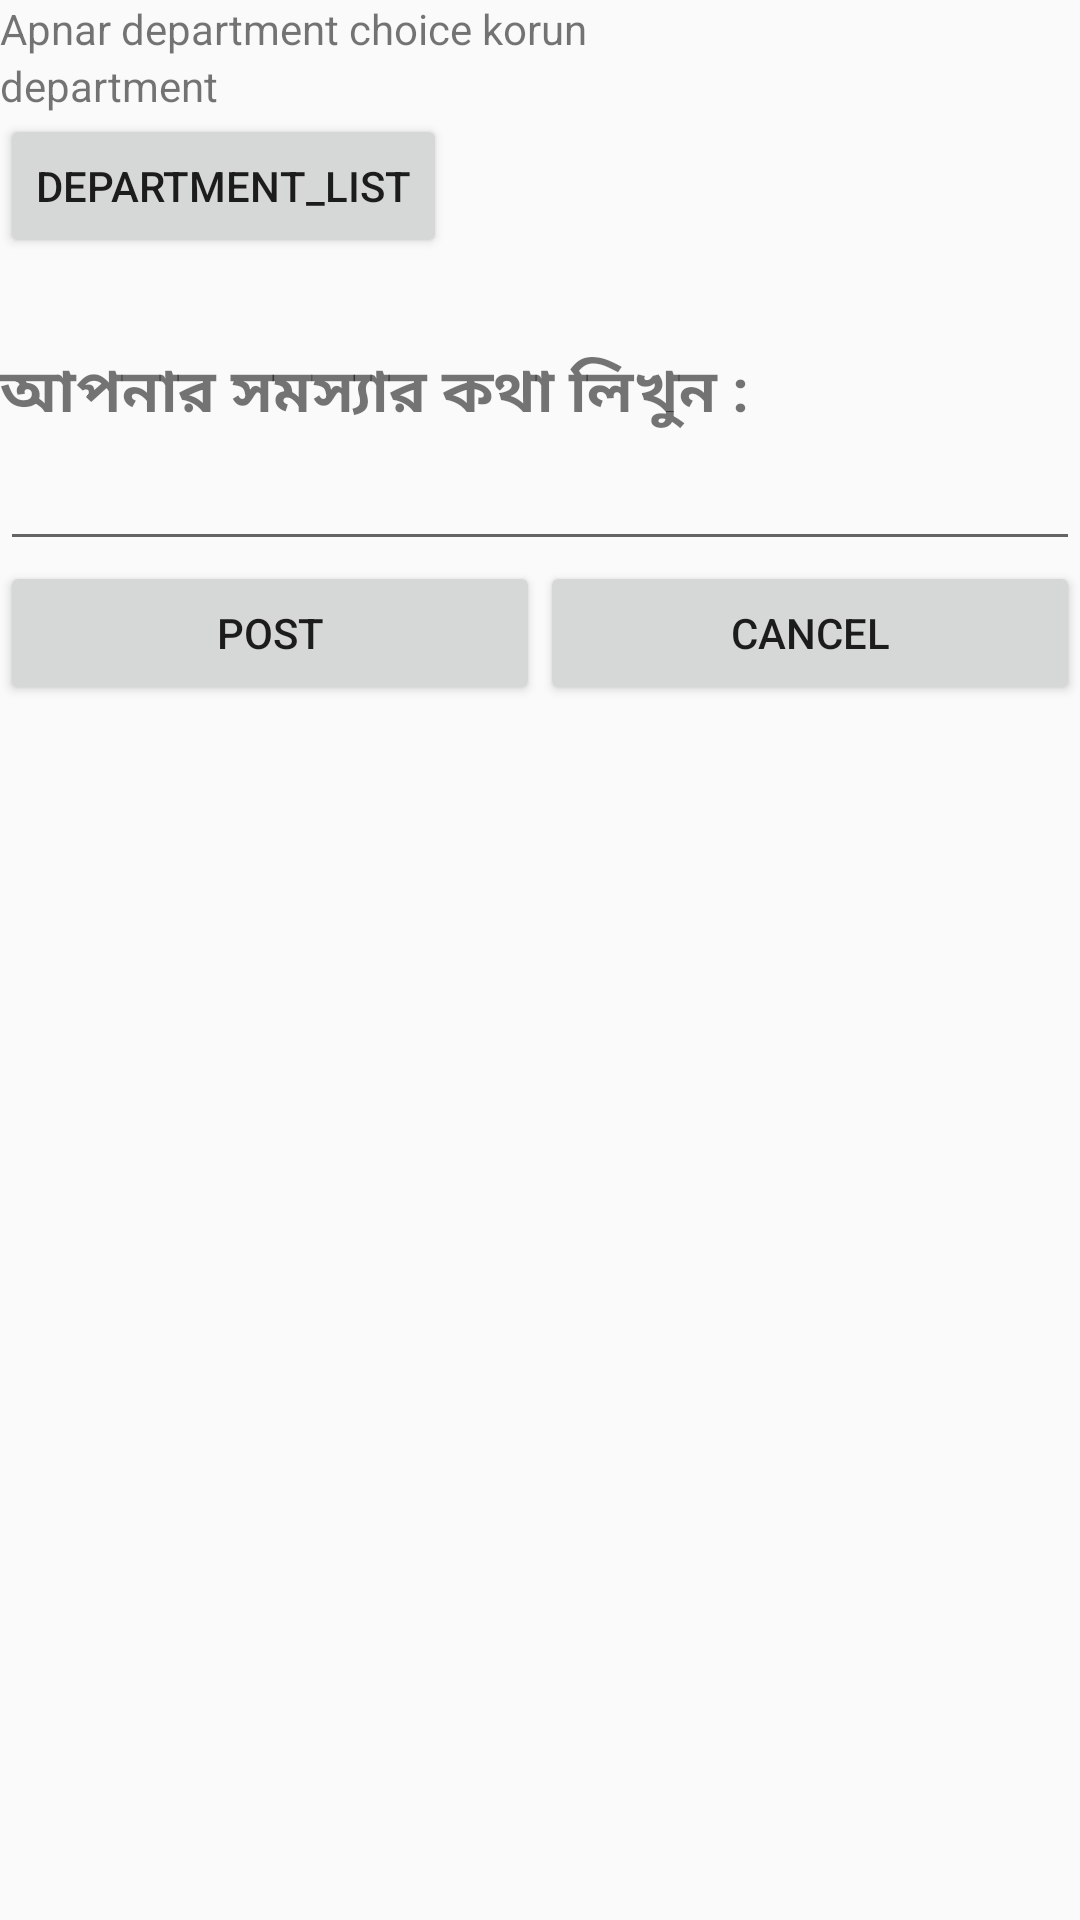

This screen was rendered from an Android layout file. Write that file and the resources it references.
<!-- AndroidManifest.xml: application theme AppTheme -->
<!-- res/layout/doc_advise_post.xml -->
<?xml version="1.0" encoding="utf-8"?>
<LinearLayout xmlns:android="http://schemas.android.com/apk/res/android"
    android:orientation="vertical" android:layout_width="match_parent"
    android:layout_height="wrap_content">

    <TextView
        android:layout_width="wrap_content"
        android:layout_height="wrap_content"
        android:text="Apnar department choice korun"/>

    <TextView
        android:id="@+id/department"
        android:layout_width="wrap_content"
        android:layout_height="wrap_content"
        android:text="department"/>

    <Button
        android:id="@+id/department_chooser"
        android:layout_width="wrap_content"
        android:layout_height="wrap_content"
        android:text="department_list"/>


    <TextView
        android:layout_width="wrap_content"
        android:layout_height="wrap_content"
        android:textSize="20sp"
        android:textStyle="bold"
        android:text="@string/apnar_msg_likhun"
        android:layout_marginTop="30dp"
        />
    <EditText
        android:id="@+id/message"
        android:layout_width="fill_parent"
        android:layout_height="wrap_content" />

    <LinearLayout
        android:layout_width="match_parent"
        android:layout_height="wrap_content"
        android:orientation="horizontal"
        android:layout_weight="2">

        <Button
            android:id="@+id/post_button"
            android:layout_width="match_parent"
            android:layout_height="wrap_content"
            android:text="Post"
            android:layout_weight="1"/>
        <Button
            android:id="@+id/cancel_button"
            android:layout_width="match_parent"
            android:layout_height="wrap_content"
            android:text="Cancel"
            android:layout_weight="1"/>

    </LinearLayout>


</LinearLayout>
<!-- resources referenced by this layout -->
<resources>
  <string name="apnar_msg_likhun">আপনার সমস্যার কথা লিখুন :</string>
  <style name="AppTheme" parent="Theme.AppCompat.Light.DarkActionBar">
          
          <item name="colorPrimary">#9C27B0</item>
          <item name="colorAccent">#E040FB</item>
  
      </style>
</resources>
